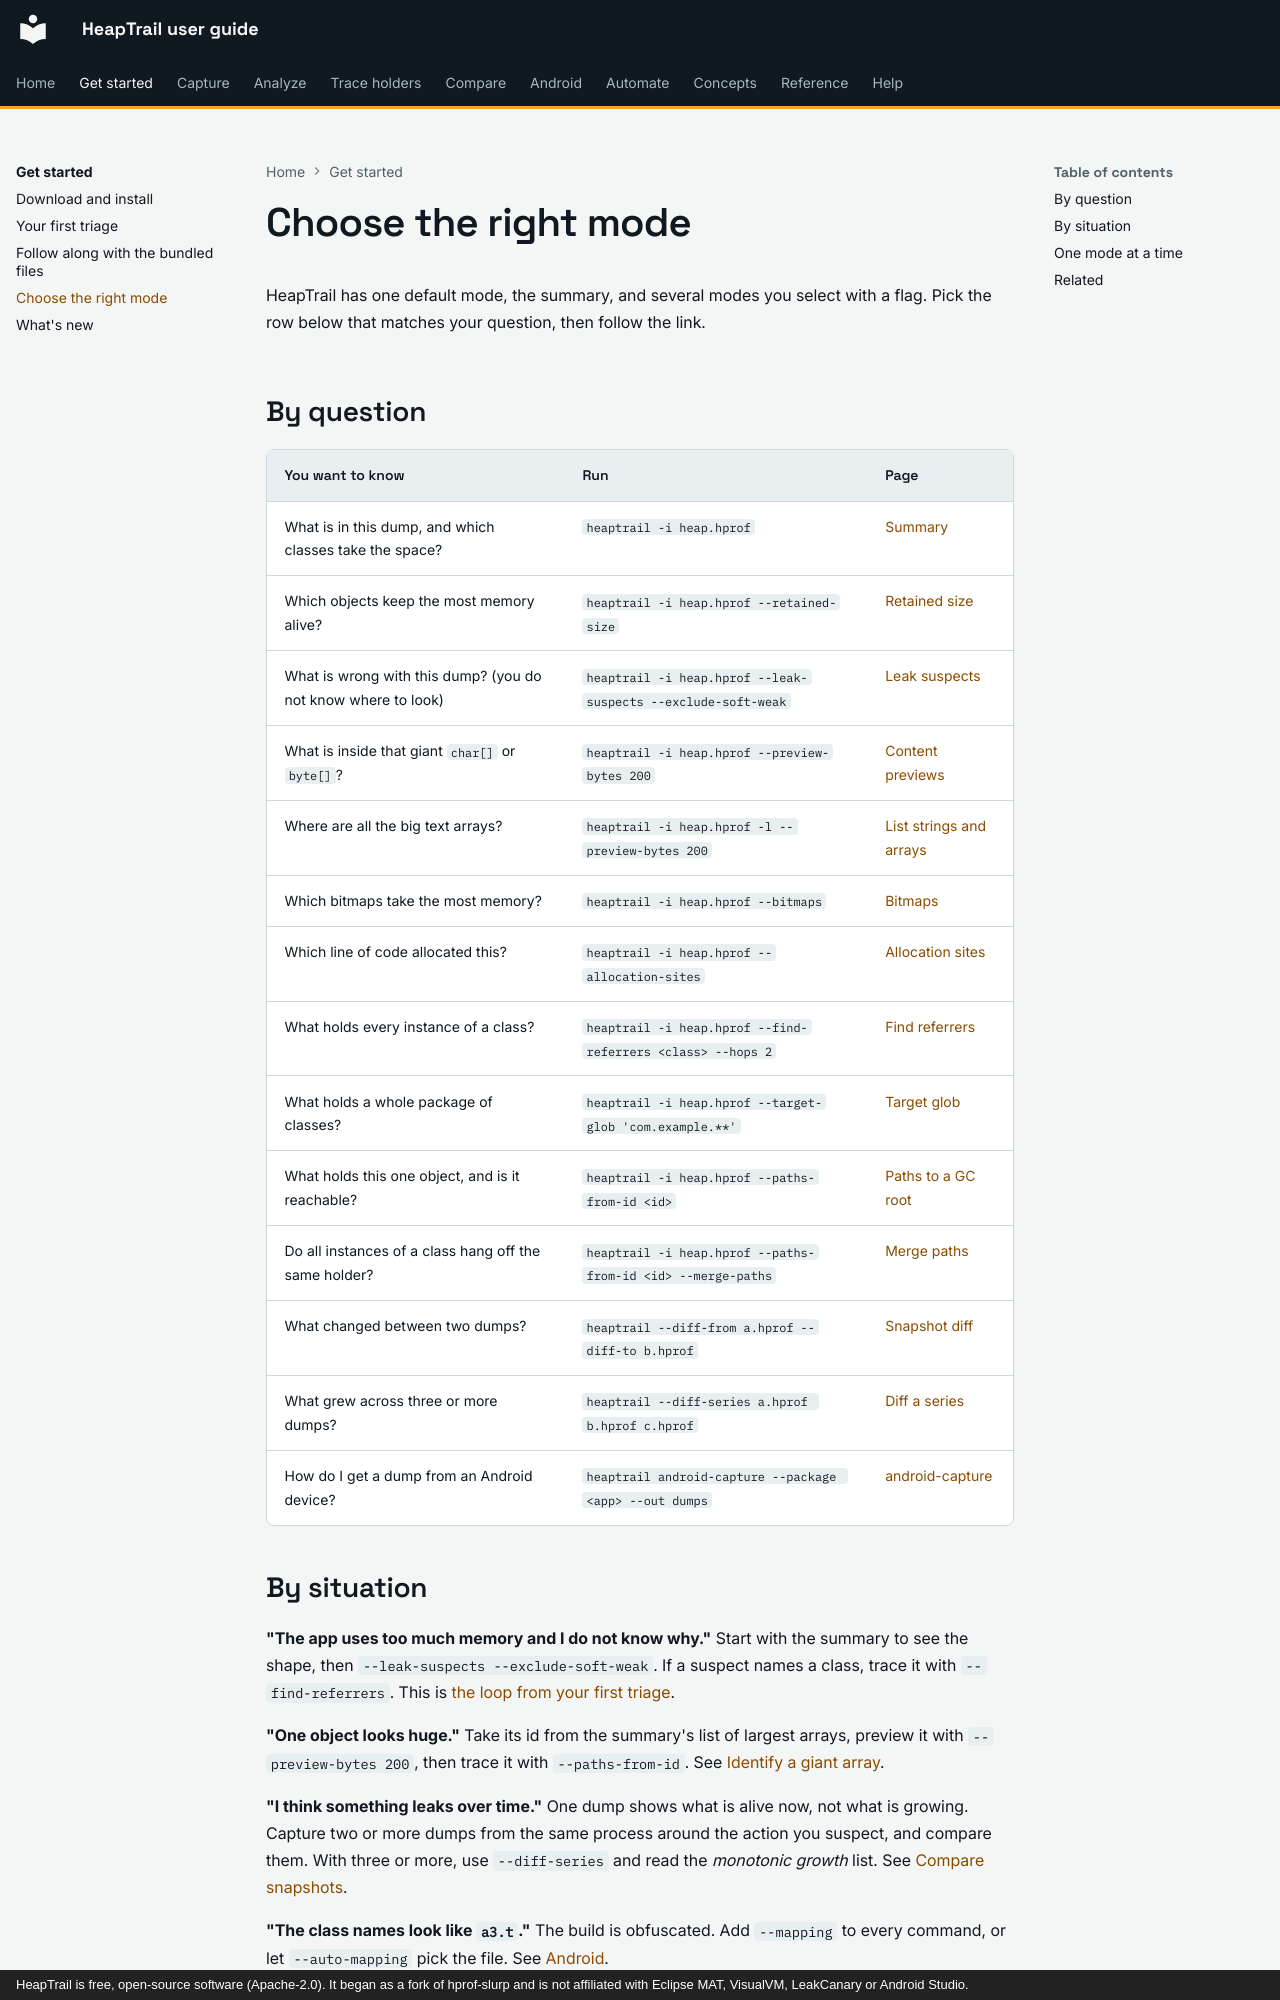

repository: johnneerdael/heaptrail · page: getting-started/choose-a-mode/index.html · generator: mkdocs · copyright: HeapTrail is free, open-source software (Apache-2.0). It began as a fork of hprof-slurp and is not affiliated with Eclipse MAT, VisualVM, LeakCanary or Android Studio.

# Choose the right mode

HeapTrail has one default mode, the summary, and several modes you select with a flag. Pick
the row below that matches your question, then follow the link.

## By question

| You want to know | Run | Page |
|---|---|---|
| What is in this dump, and which classes take the space? | `heaptrail -i heap.hprof` | [Summary](../analyze/summary.md) |
| Which objects keep the most memory alive? | `heaptrail -i heap.hprof --retained-size` | [Retained size](../analyze/retained-size.md) |
| What is wrong with this dump? (you do not know where to look) | `heaptrail -i heap.hprof --leak-suspects --exclude-soft-weak` | [Leak suspects](../analyze/leak-suspects.md) |
| What is inside that giant `char[]` or `byte[]`? | `heaptrail -i heap.hprof --preview-bytes 200` | [Content previews](../analyze/preview-bytes.md) |
| Where are all the big text arrays? | `heaptrail -i heap.hprof -l --preview-bytes 200` | [List strings and arrays](../analyze/list-strings.md) |
| Which bitmaps take the most memory? | `heaptrail -i heap.hprof --bitmaps` | [Bitmaps](../analyze/bitmaps.md) |
| Which line of code allocated this? | `heaptrail -i heap.hprof --allocation-sites` | [Allocation sites](../analyze/allocation-sites.md) |
| What holds every instance of a class? | `heaptrail -i heap.hprof --find-referrers <class> --hops 2` | [Find referrers](../holders/find-referrers.md) |
| What holds a whole package of classes? | `heaptrail -i heap.hprof --target-glob 'com.example.**'` | [Target glob](../holders/target-glob.md) |
| What holds this one object, and is it reachable? | `heaptrail -i heap.hprof --paths-from-id <id>` | [Paths to a GC root](../holders/paths-to-root.md) |
| Do all instances of a class hang off the same holder? | `heaptrail -i heap.hprof --paths-from-id <id> --merge-paths` | [Merge paths](../holders/merge-paths.md) |
| What changed between two dumps? | `heaptrail --diff-from a.hprof --diff-to b.hprof` | [Snapshot diff](../compare/diff.md) |
| What grew across three or more dumps? | `heaptrail --diff-series a.hprof b.hprof c.hprof` | [Diff a series](../compare/diff-series.md) |
| How do I get a dump from an Android device? | `heaptrail android-capture --package <app> --out dumps` | [android-capture](../capture/android-capture.md) |
